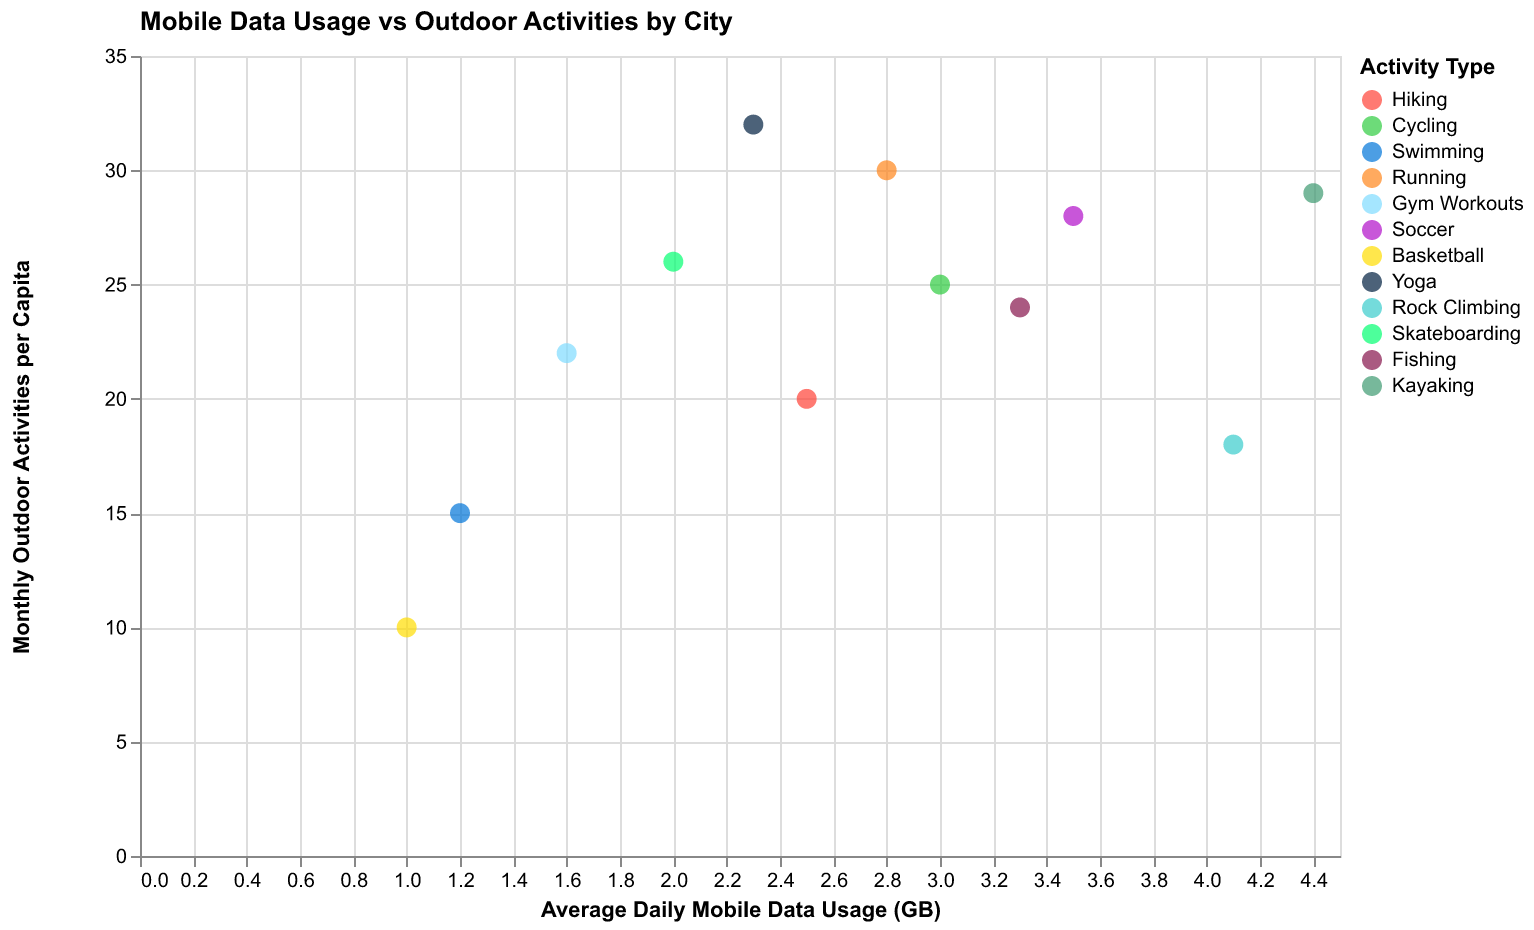

Data behind this chart, as committed beside it:
City, Mobile Data, Outdoor Activities, Activity Type
Springfield, 2.5, 20, Hiking
Shelbyville, 3.0, 25, Cycling
Ogdenville, 1.2, 15, Swimming
North Haverbrook, 2.8, 30, Running
Brockway, 1.6, 22, Gym Workouts
Guidopolis, 3.5, 28, Soccer
Cypress Creek, 1.0, 10, Basketball
Capital City, 2.3, 32, Yoga
West Springfield, 4.1, 18, Rock Climbing
East Springfield, 2.0, 26, Skateboarding
Little Pwagmattasquarmsettport, 3.3, 24, Fishing
Spittle County, 4.4, 29, Kayaking
